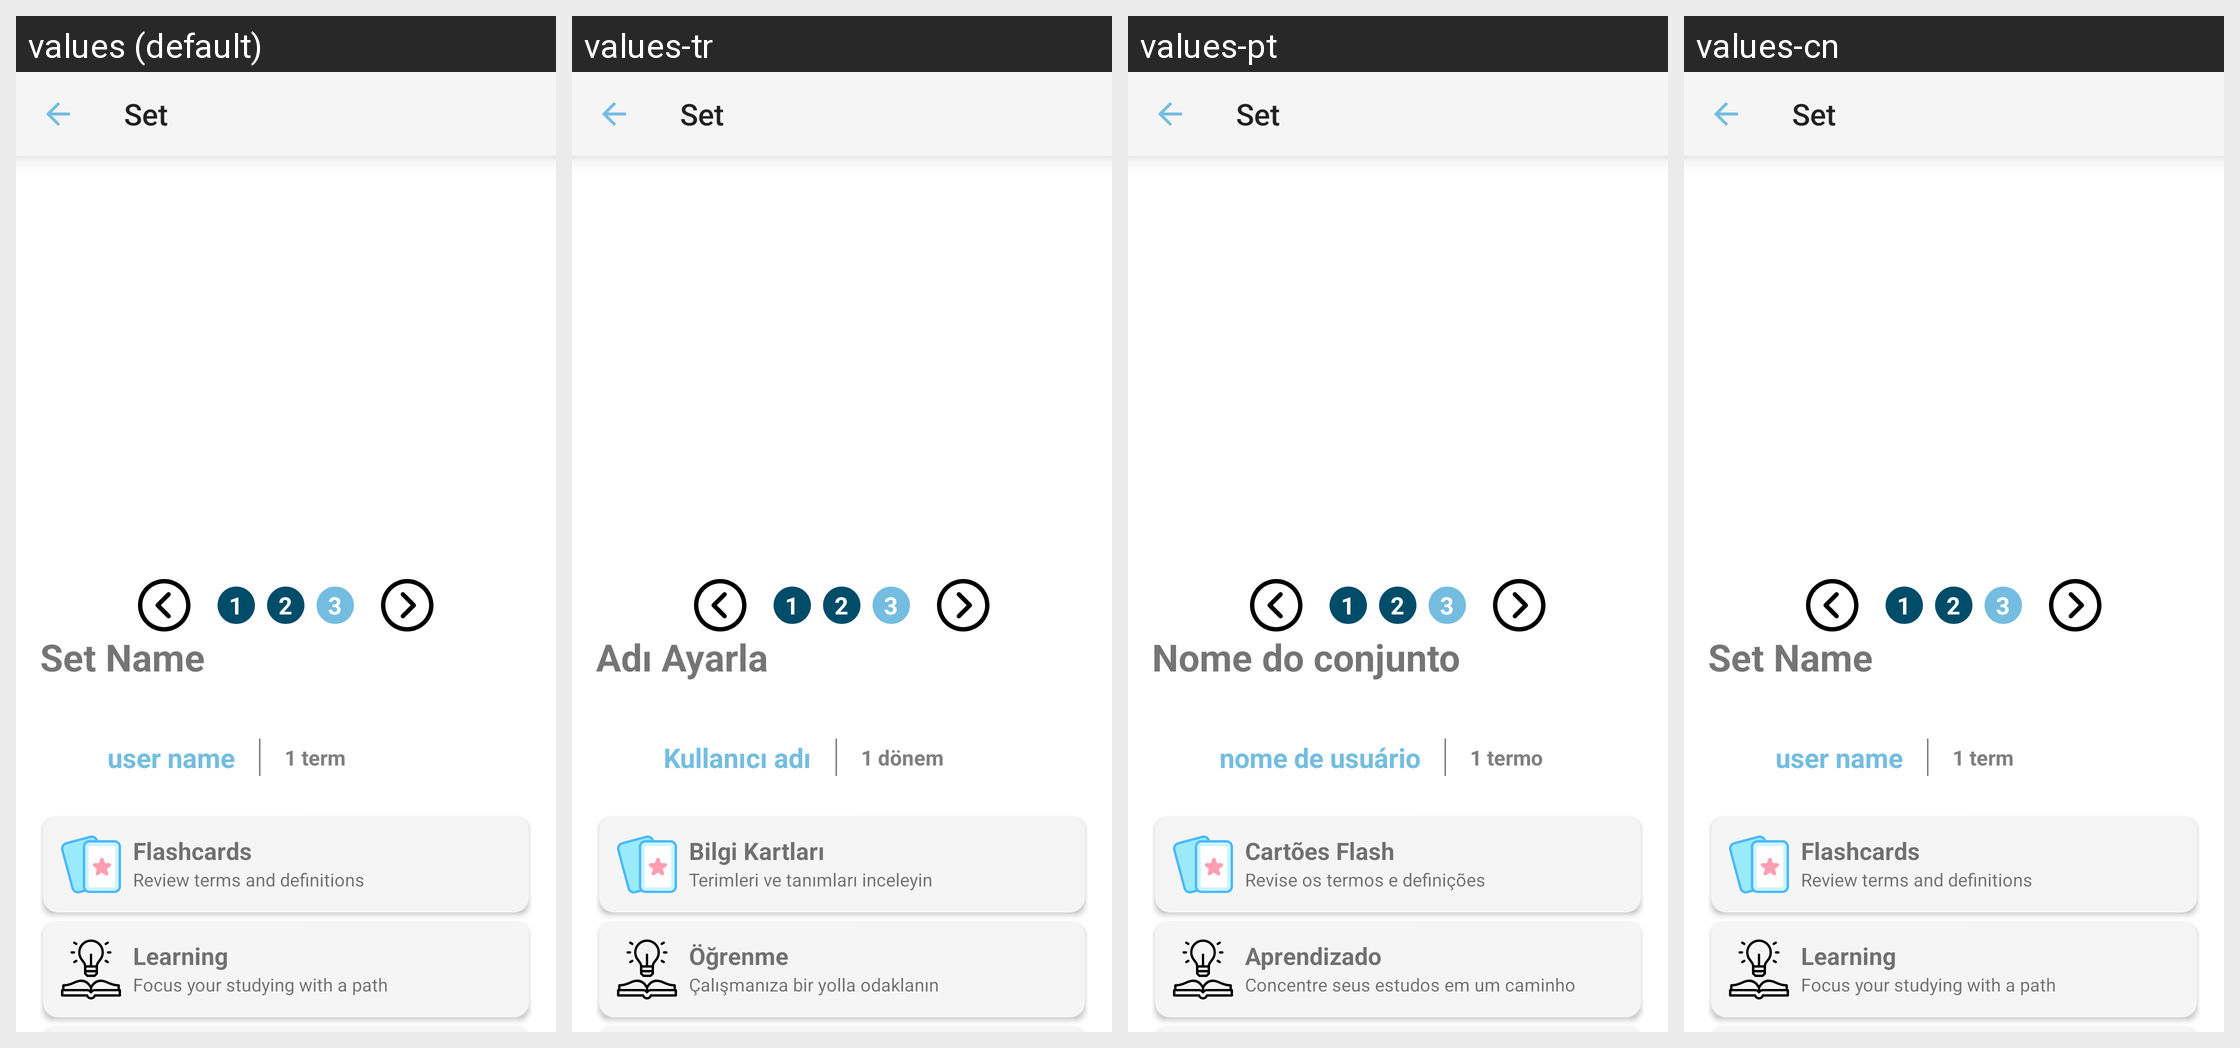

Here is an Android app screen in its default locale and in the app's own translations. Write out the translated-string differences for the strings that appear on this screen.
Android screen res/layout/activity_view_set.xml rendered under 4 locales, left to right: values (default), values-tr, values-pt, values-cn. Device: Nexus 5 (rendered at 1080×1920; each locale shown at half size, 540×960, under a caption strip naming it); theme Theme.QuickMem.
Other locales in the repository, not shown: values-de, values-es, values-fr, values-it, values-ja, values-ko, values-ru, values-th, values-vi.
Strings drawn on this screen, with the default value and each locale's value (text and hints the layout hard-codes, and strings that could not be matched under every locale, appear in the picture but are not listed):

_1
  values: 1
  values-tr: 1
  values-pt: 1
  values-cn: 1

_2
  values: 2
  values-tr: 2
  values-pt: 2
  values-cn: 2

_3
  values: 3
  values-tr: 3
  values-pt: 3
  values-cn: 3

set_name
  values: Set Name
  values-tr: Adı Ayarla
  values-pt: Nome do conjunto
  values-cn: Set Name

user_name
  values: user name
  values-tr: Kullanıcı adı
  values-pt: nome de usuário
  values-cn: user name

_1_term
  values: 1 term
  values-tr: 1 dönem
  values-pt: 1 termo
  values-cn: 1 term

flashcards
  values: Flashcards
  values-tr: Bilgi Kartları
  values-pt: Cartões Flash
  values-cn: Flashcards

flashcards_description
  values: Review terms and definitions
  values-tr: Terimleri ve tanımları inceleyin
  values-pt: Revise os termos e definições
  values-cn: Review terms and definitions

learn
  values: Learning
  values-tr: Öğrenme
  values-pt: Aprendizado
  values-cn: Learning

focus_on_learning
  values: Focus your studying with a path
  values-tr: Çalışmanıza bir yolla odaklanın
  values-pt: Concentre seus estudos em um caminho
  values-cn: Focus your studying with a path
